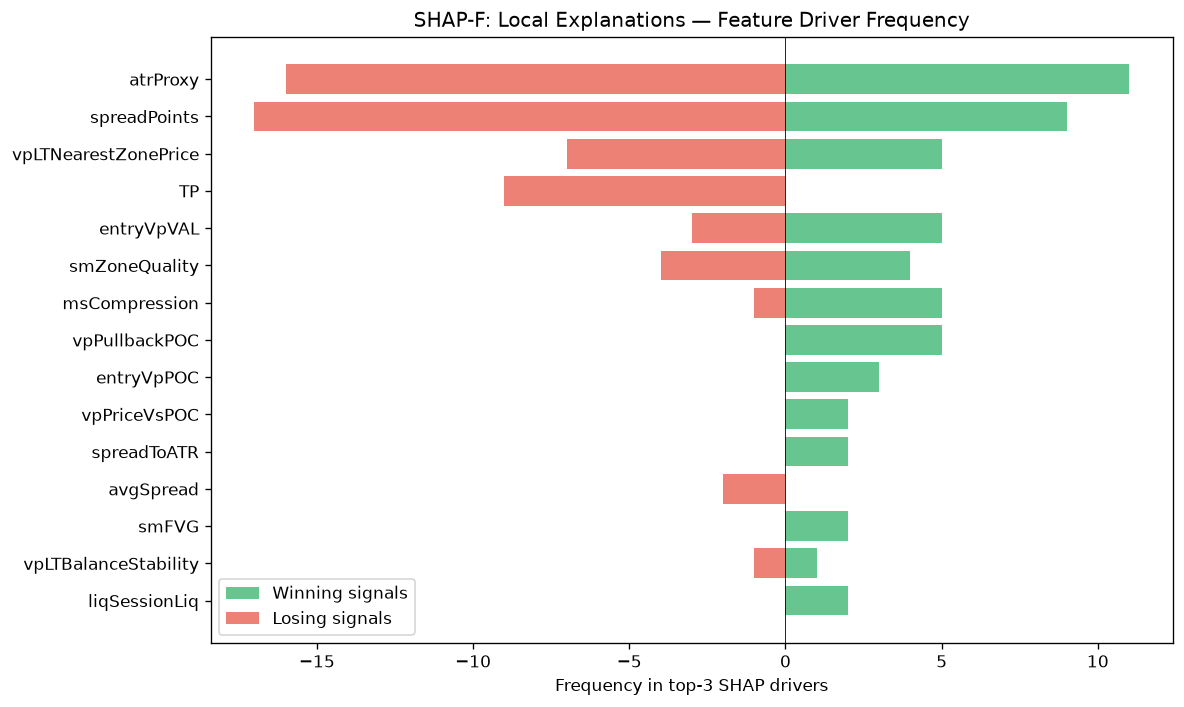

Data behind this chart, as committed beside it:
feature, win_top3_freq, lose_top3_freq, total_top3_freq, win_bias
atrProxy, 11, 16, 27, 0.4074
spreadPoints, 9, 17, 26, 0.3462
vpLTNearestZonePrice, 5, 7, 12, 0.4167
TP, 0, 9, 9, 0.0
entryVpVAL, 5, 3, 8, 0.625
smZoneQuality, 4, 4, 8, 0.5
msCompression, 5, 1, 6, 0.8333
vpPullbackPOC, 5, 0, 5, 1
entryVpPOC, 3, 0, 3, 1
vpPriceVsPOC, 2, 0, 2, 1
spreadToATR, 2, 0, 2, 1
avgSpread, 0, 2, 2, 0.0
smFVG, 2, 0, 2, 1
vpLTBalanceStability, 1, 1, 2, 0.5
liqSessionLiq, 2, 0, 2, 1
entryVpDistHVN, 1, 0, 1, 1
vpCompVAH, 1, 0, 1, 1
structDistATR, 1, 0, 1, 1
auctHVNStrength, 1, 0, 1, 1
